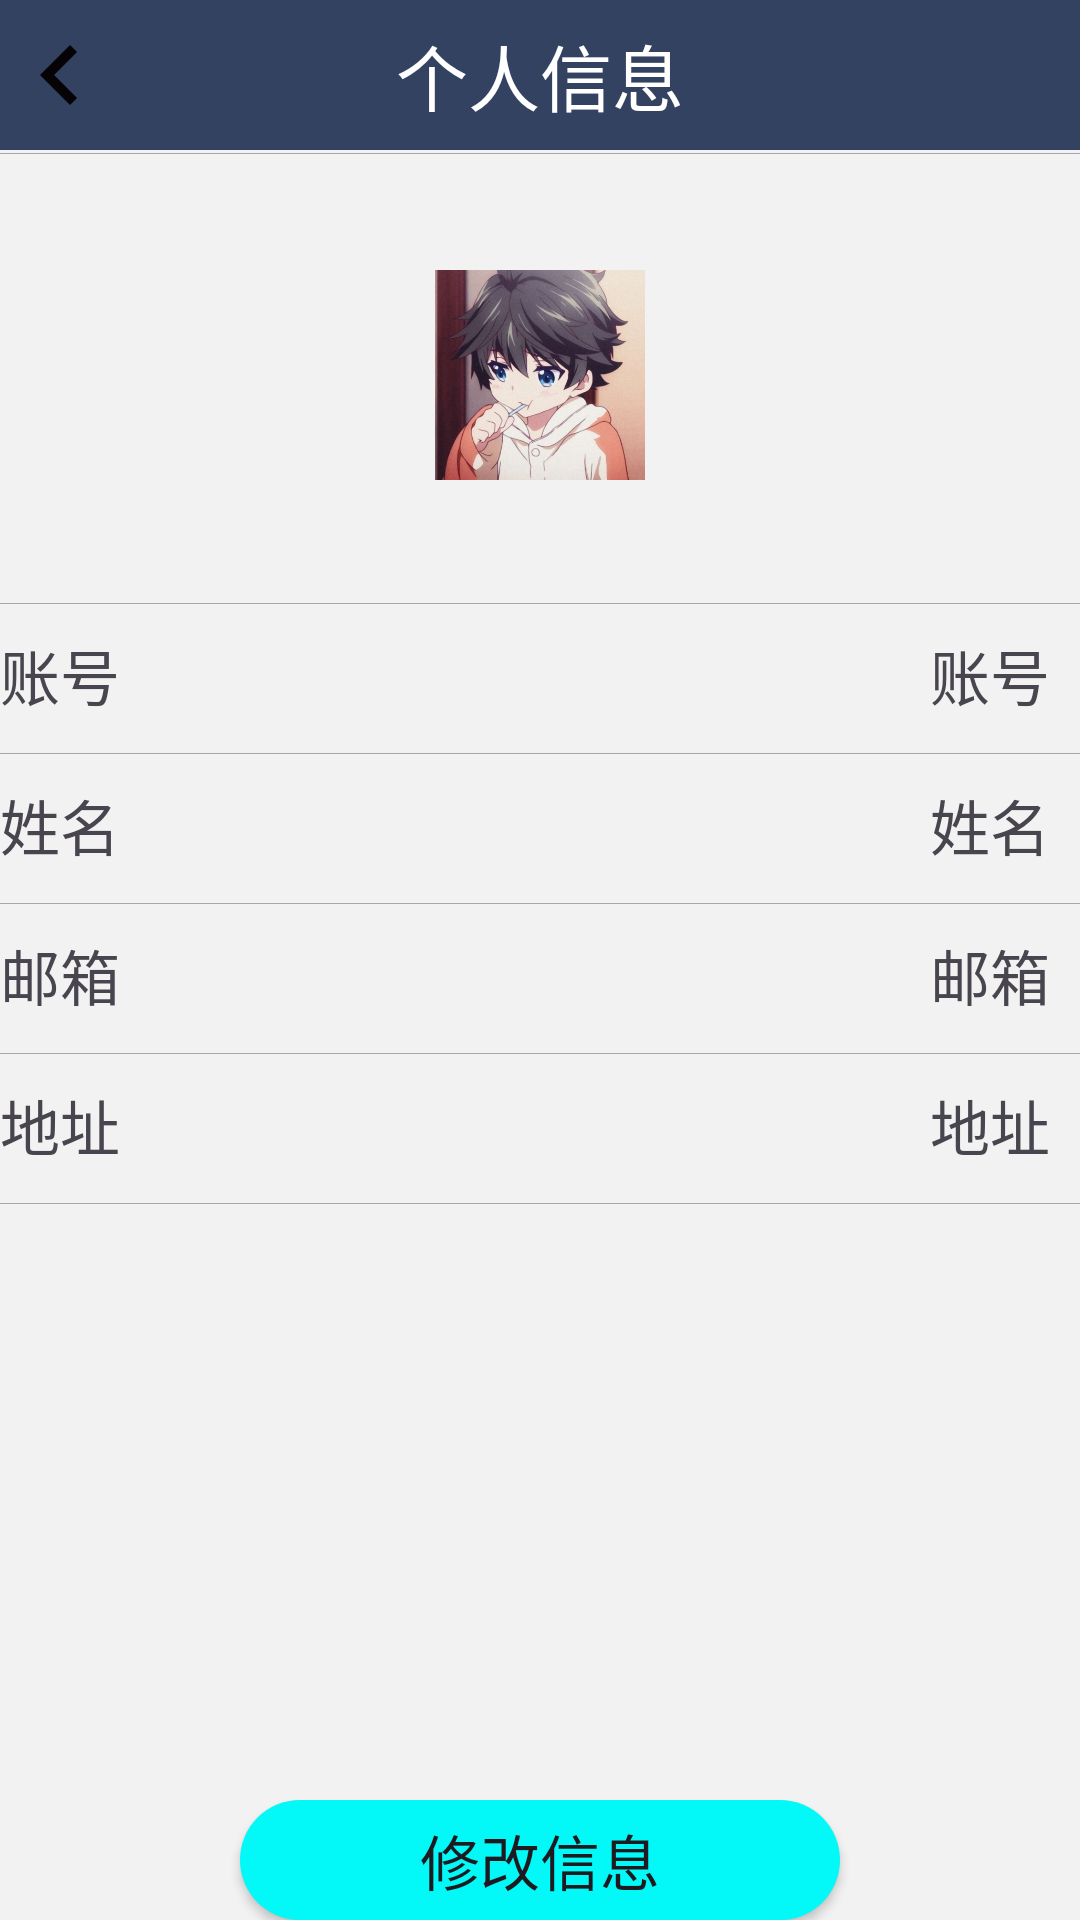

Android layout source for this screen:
<!-- AndroidManifest.xml: application theme Theme.TechNote -->
<!-- res/layout/activity_person.xml -->
<?xml version="1.0" encoding="utf-8"?>
<RelativeLayout xmlns:android="http://schemas.android.com/apk/res/android"
    xmlns:app="http://schemas.android.com/apk/res-auto"
    xmlns:tools="http://schemas.android.com/tools"
    android:layout_width="match_parent"
    android:layout_height="match_parent"
    android:background="@color/light_gray">
    <RelativeLayout
        android:id="@+id/usermsg_re1"
        android:layout_width="match_parent"
        android:layout_height="50dp"
        android:background="@color/skin_topbar_bg_color">
        <ImageView
            android:id="@+id/fh123"
            android:layout_width="40dp"
            android:layout_height="40dp"
            android:layout_centerVertical="true"
            android:src="@drawable/ic_baseline_keyboard_arrow_left_24"/>

        <TextView
            android:id="@+id/tv_type123"
            android:layout_width="match_parent"
            android:layout_height="wrap_content"
            android:layout_centerVertical="true"
            android:layout_marginTop="5dp"
            android:gravity="center_horizontal"
            android:text="个人信息"
            android:textColor="@color/white"
            android:textSize="24sp" />
    </RelativeLayout>

    <View
        android:id="@+id/usermsg_view123"
        android:layout_width="wrap_content"
        android:layout_height="0.0001dp"
        android:layout_below="@+id/usermsg_re1"
        android:background="#A8A7A7"
        android:layout_marginTop="1dp"/>

    <ImageView
        android:id="@+id/show_img123"
        android:layout_marginTop="40dp"
        android:layout_marginBottom="40dp"
        android:layout_below="@+id/usermsg_re1"
        android:layout_width="70dp"
        android:layout_height="70dp"
        android:layout_centerInParent="true"
        android:src="@drawable/ww"/>
    <View
        android:id="@+id/usermsg_view655"
        android:layout_width="wrap_content"
        android:layout_height="0.0001dp"
        android:layout_below="@+id/show_img123"
        android:background="#A8A7A7"
        android:layout_marginTop="1dp"/>
    <RelativeLayout
        android:id="@+id/usermsg_re223"
        android:layout_below="@id/show_img123"
        android:layout_width="match_parent"
        android:layout_height="50dp">
        <TextView
            android:id="@+id/showUser112"
            android:layout_width="wrap_content"
            android:layout_height="wrap_content"
            android:text="账号"
            android:layout_centerVertical="true"
            android:textSize="20dp"
            />
        <TextView
            android:id="@+id/zhanghao456"
            android:text="账号"
            android:layout_centerVertical="true"
            android:layout_alignParentRight="true"
            android:layout_marginRight="10dp"
            android:layout_width="wrap_content"
            android:layout_height="wrap_content"
            android:maxLines="1"
            android:textSize="20dp" />
    </RelativeLayout>
    <View
        android:id="@+id/usermsg_view2"
        android:layout_width="wrap_content"
        android:layout_height="0.0001dp"
        android:layout_below="@+id/usermsg_re223"
        android:background="#A8A7A7"
        android:layout_marginTop="1dp"/>
    <RelativeLayout
        android:id="@+id/usermsg_re3"
        android:layout_below="@id/usermsg_re223"
        android:layout_width="wrap_content"
        android:layout_height="50dp"
        >
        <TextView
            android:layout_centerVertical="true"
            android:layout_width="wrap_content"
            android:layout_height="wrap_content"
            android:text="姓名"
            android:textSize="20dp"
            />
        <TextView
            android:id="@+id/name456"
            android:layout_centerVertical="true"
            android:layout_alignParentRight="true"
            android:layout_marginRight="10dp"
            android:layout_width="wrap_content"
            android:layout_height="wrap_content"
            android:maxLines="1"
            android:text="姓名"
            android:textSize="20dp"
            />
    </RelativeLayout>
    <View
        android:id="@+id/usermsg_view3"
        android:layout_width="wrap_content"
        android:layout_height="0.0001dp"
        android:layout_below="@+id/usermsg_re3"
        android:background="#A8A7A7"
        android:layout_marginTop="1dp"/>
    <RelativeLayout
        android:id="@+id/usermsg_re4"
        android:layout_below="@id/usermsg_re3"
        android:layout_width="wrap_content"
        android:layout_height="50dp"
        >
        <TextView
            android:layout_centerVertical="true"
            android:layout_width="wrap_content"
            android:layout_height="wrap_content"
            android:text="邮箱"
            android:textSize="20dp"
            />
        <TextView
            android:id="@+id/showemail456"
            android:layout_centerVertical="true"
            android:layout_alignParentRight="true"
            android:layout_marginRight="10dp"
            android:layout_width="wrap_content"
            android:layout_height="wrap_content"
            android:maxLines="1"
            android:text="邮箱"
            android:textSize="20dp"
            />
    </RelativeLayout>
    <View
        android:id="@+id/usermsg_view4"
        android:layout_width="wrap_content"
        android:layout_height="0.0001dp"
        android:layout_below="@+id/usermsg_re4"
        android:background="#A8A7A7"
        android:layout_marginTop="1dp"/>
    <RelativeLayout
        android:id="@+id/usermsg_re5"
        android:layout_below="@id/usermsg_re4"
        android:layout_width="wrap_content"
        android:layout_height="50dp"
        >
        <TextView
            android:layout_centerVertical="true"
            android:layout_width="wrap_content"
            android:layout_height="wrap_content"
            android:text="地址"
            android:textSize="20dp"
            />
        <TextView
            android:id="@+id/address456"
            android:layout_centerVertical="true"
            android:layout_alignParentRight="true"
            android:layout_marginRight="10dp"
            android:layout_width="wrap_content"
            android:layout_height="wrap_content"
            android:maxLines="1"
            android:text="地址"
            android:textSize="20dp"
            />
    </RelativeLayout>
    <View
        android:id="@+id/usermsg_view5"
        android:layout_width="wrap_content"
        android:layout_height="0.0001dp"
        android:layout_below="@+id/usermsg_re5"
        android:background="#A8A7A7"
        android:layout_marginTop="1dp"/>

    <LinearLayout
        android:layout_width="match_parent"
        android:layout_height="wrap_content"
        android:layout_marginTop="600dp"
        android:gravity="center">

        <Button
            android:id="@+id/changemsg123"
            android:layout_width="200dp"
            android:layout_height="wrap_content"
            android:layout_below="@id/usermsg_re5"
            android:background="@drawable/back2"
            android:text="修改信息"
            android:textSize="20dp" />
    </LinearLayout>


</RelativeLayout>
<!-- resources referenced by this layout -->
<resources>
  <color name="light_gray">#F2F2F2</color>
  <color name="skin_topbar_bg_color">#344261</color>
  <color name="white">#FFFFFFFF</color>
  <!-- drawable back2 (drawable-v24) -->
  <?xml version="1.0" encoding="utf-8"?>
  <shape xmlns:android="http://schemas.android.com/apk/res/android">
  
  
      <solid android:color="#03F8F8" />
      <corners android:topLeftRadius="30dp"
          android:topRightRadius="30dp"
          android:bottomRightRadius="30dp"
          android:bottomLeftRadius="30dp"/>
  </shape>
  <!-- drawable ic_baseline_keyboard_arrow_left_24 (drawable) -->
  <vector android:height="24dp" android:tint="#050305"
      android:viewportHeight="24" android:viewportWidth="24"
      android:width="24dp" xmlns:android="http://schemas.android.com/apk/res/android">
      <path android:fillColor="@android:color/white" android:pathData="M15.41,16.59L10.83,12l4.58,-4.59L14,6l-6,6 6,6 1.41,-1.41z"/>
  </vector>
  <!-- drawable ww: jpeg bitmap (drawable-v24, 84822 bytes) -->
  <style name="Theme.TechNote" parent="Theme.Material3.DayNight.NoActionBar">
          
          <item name="colorPrimary">@color/blue_200</item>
          <item name="colorPrimaryVariant">@color/blue_200</item>
          <item name="colorOnPrimary">@color/white</item>
          
          <item name="colorSecondary">@color/teal_200</item>
          <item name="colorSecondaryVariant">@color/teal_700</item>
          <item name="colorOnSecondary">@color/black</item>
          
          <item name="android:statusBarColor" tools:targetApi="l">?attr/colorPrimaryVariant</item>
          
      </style>
  <color name="blue_200">#FF66AAEE</color>
  <color name="teal_200">#FF03DAC5</color>
  <color name="teal_700">#FF018786</color>
  <color name="black">#FF000000</color>
</resources>
